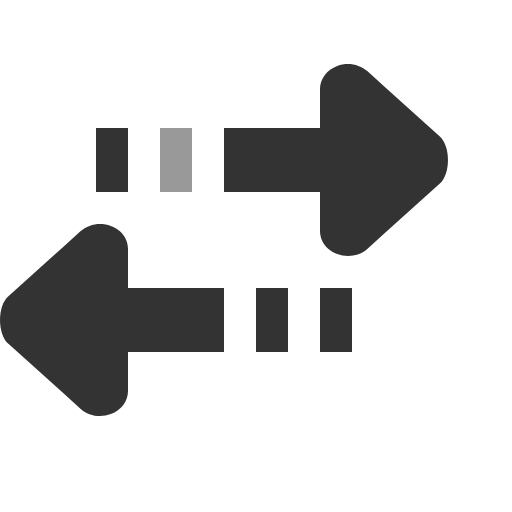
t = 0.00 s
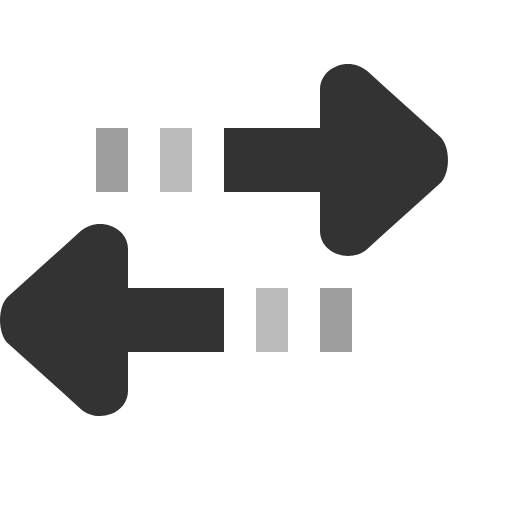
t = 0.23 s
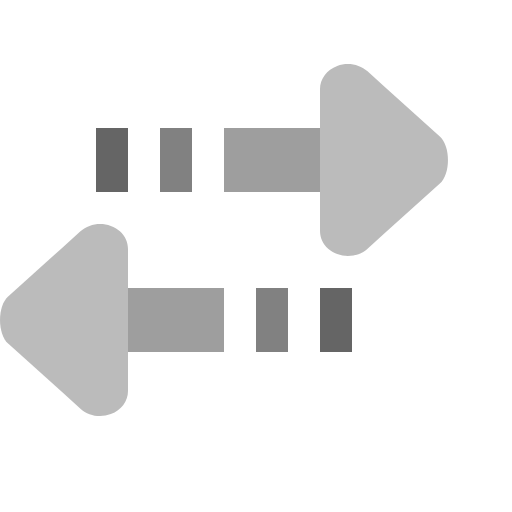
t = 0.43 s
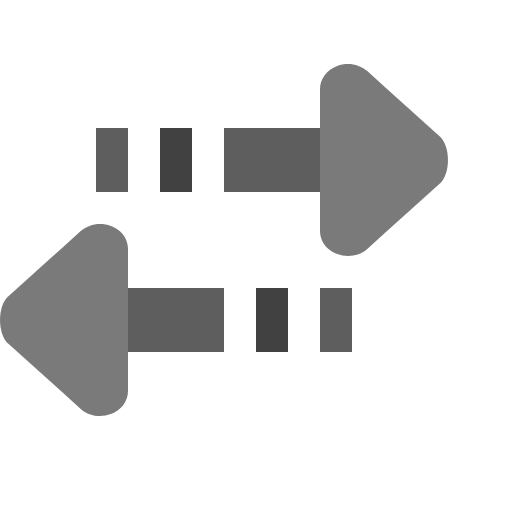
t = 0.65 s
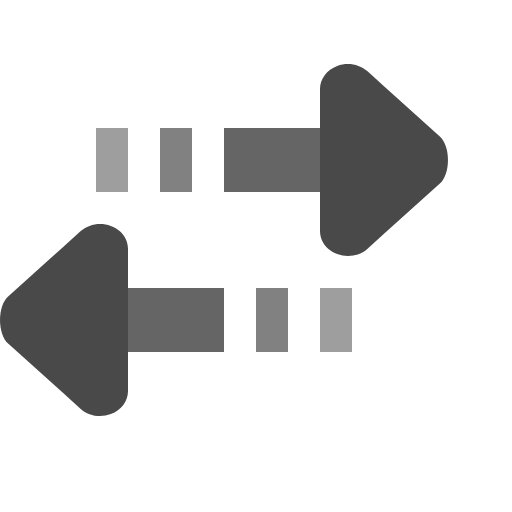
t = 0.88 s
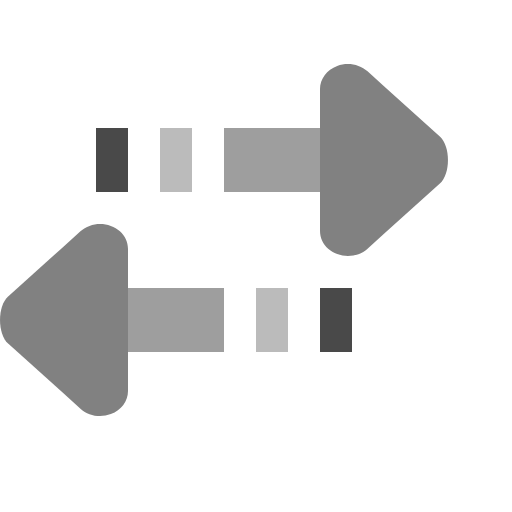
t = 1.08 s

The animated SVG that drew these frames (rendered in a browser with its animation timeline set to each time). Animation: 20 SMIL elements (animate=20); one cycle of 1.30 s, repeats indefinitely.

<?xml version="1.0" encoding="utf-8"?>
<!DOCTYPE svg PUBLIC "-//W3C//DTD SVG 1.1//EN" "http://www.w3.org/Graphics/SVG/1.1/DTD/svg11.dtd">
<svg version="1.1" id="Layer_1" xmlns="http://www.w3.org/2000/svg" xmlns:xlink="http://www.w3.org/1999/xlink" x="0px" y="0px" width="16px" height="16px" viewBox="0.5 0.5 16 16" enable-background="new 0.5 0.5 16 16" xml:space="preserve">
<!-- TOP ARROW -->	 
<rect id="TopArrow_1Block"  x="3.5" y="4.5" fill="#333333" width="1" height="2" fill-opacity="1"> 
	<animate attributeType="XML" attributeName="fill-opacity" from=".3" to="1" begin=".1s" dur=".5s" repeatCount="indefinite" />
	<animate attributeType="XML" attributeName="fill-opacity" from="1" to=".3" begin=".5s" dur=".5s" repeatCount="indefinite" />
</rect>
	
<rect id="TopArrow_2Block" x="5.5" y="4.5" fill="#333333" width="1" height="2" fill-opacity=".5"> 
	<animate attributeType="XML" attributeName="fill-opacity" from=".3" to="1" begin=".2s" dur=".5s" repeatCount="indefinite" />
	<animate attributeType="XML" attributeName="fill-opacity" from="1" to=".3" begin=".6s" dur=".5s" repeatCount="indefinite" />
</rect>


<rect id="TopArrow_3Block" x="7.5" y="4.5" fill="#333333" width="3" height="2" fill-opacity="1"> 
	<animate attributeType="XML" attributeName="fill-opacity" from=".3" to="1" begin=".3s" dur=".5s" repeatCount="indefinite" />
	<animate attributeType="XML" attributeName="fill-opacity" from="1" to=".3" begin=".7s" dur=".5s" repeatCount="indefinite" />
</rect>

<path id="TopArrow_TriangleButt" fill="#333333" fill-opacity="1" d="M11.986,2.73c-0.25-0.224-0.625-0.292-0.948-0.17C10.713,2.682,10.5,2.967,10.5,3.284v1.172V4.5v2v0.044
	v1.172c0.001,0.212,0.096,0.411,0.255,0.556c0.078,0.069,0.175,0.127,0.283,0.168c0.323,0.121,0.701,0.055,0.948-0.17L12.5,7.808
	V3.192L11.986,2.73z"> 
	<animate attributeType="XML" attributeName="fill-opacity" from=".3" to="1" begin=".4s" dur=".5s" repeatCount="indefinite" />
	<animate attributeType="XML" attributeName="fill-opacity" from="1" to=".3" begin=".8s" dur=".5s" repeatCount="indefinite" />
</path>	

<path id="TopArrow_TriangleTip" fill="#333333" fill-opacity="1" d="M14.245,4.763L12.5,3.192v4.615l1.746-1.571C14.586,5.935,14.585,5.069,14.245,4.763z">
	<animate attributeType="XML" attributeName="fill-opacity" from=".3" to="1" begin=".4s" dur=".5s" repeatCount="indefinite" />
	<animate attributeType="XML" attributeName="fill-opacity" from="1" to=".3" begin=".8s" dur=".5s" repeatCount="indefinite" />
</path>


<!-- BOTTOM ARROW -->

<rect id="BottomArrow_1Block" x="10.5" y="9.5" fill="#333333" width="1" height="2" fill-opacity="1"> 
	<animate attributeType="XML" attributeName="fill-opacity" from=".3" to="1" begin=".1s" dur=".5s" repeatCount="indefinite" />
	<animate attributeType="XML" attributeName="fill-opacity" from="1" to=".3" begin=".5s" dur=".5s" repeatCount="indefinite" />
</rect>

<rect id="BottomArrow_2Block" x="8.5" y="9.5" fill="#333333" width="1" height="2" fill-opacity="1"> 
	<animate attributeType="XML" attributeName="fill-opacity" from=".3" to="1" begin=".2s" dur=".5s" repeatCount="indefinite" />
	<animate attributeType="XML" attributeName="fill-opacity" from="1" to=".3" begin=".6s" dur=".5s" repeatCount="indefinite" />
</rect>

<rect id="BottomArrow_3Block"  x="4.5" y="9.5" fill="#333333" width="3" height="2" fill-opacity="1"> 
	<animate attributeType="XML" attributeName="fill-opacity" from=".3" to="1" begin=".3s" dur=".5s" repeatCount="indefinite" />
	<animate attributeType="XML" attributeName="fill-opacity" from="1" to=".3" begin=".7s" dur=".5s" repeatCount="indefinite" />
</rect>

<path id="BottomArrow_TriangleButt" fill="#333333" fill-opacity="1" d="M4.247,7.728C4.167,7.658,4.071,7.601,3.962,7.56C3.639,7.438,3.261,7.505,3.014,7.73L2.5,8.192v4.616
	l0.514,0.462c0.25,0.228,0.625,0.293,0.949,0.17C4.29,13.318,4.5,13.033,4.5,12.717v-1.173V11.5v-2V9.456V8.283
	C4.5,8.07,4.406,7.872,4.247,7.728z"> 
	<animate attributeType="XML" attributeName="fill-opacity" from=".3" to="1" begin=".4s" dur=".5s" repeatCount="indefinite" />
	<animate attributeType="XML" attributeName="fill-opacity" from="1" to=".3" begin=".8s" dur=".5s" repeatCount="indefinite" />
</path>	
	
	
<path id="BottomArrow_TriangleTip" fill="#333333" fill-opacity="1" d="M0.754,9.762c-0.338,0.304-0.338,1.162,0,1.475L2.5,12.808V8.192L0.754,9.762z">
	<animate attributeType="XML" attributeName="fill-opacity" from=".3" to="1" begin=".4s" dur=".5s" repeatCount="indefinite" />
	<animate attributeType="XML" attributeName="fill-opacity" from="1" to=".3" begin=".8s" dur=".5s" repeatCount="indefinite" />
</path>






</svg>
